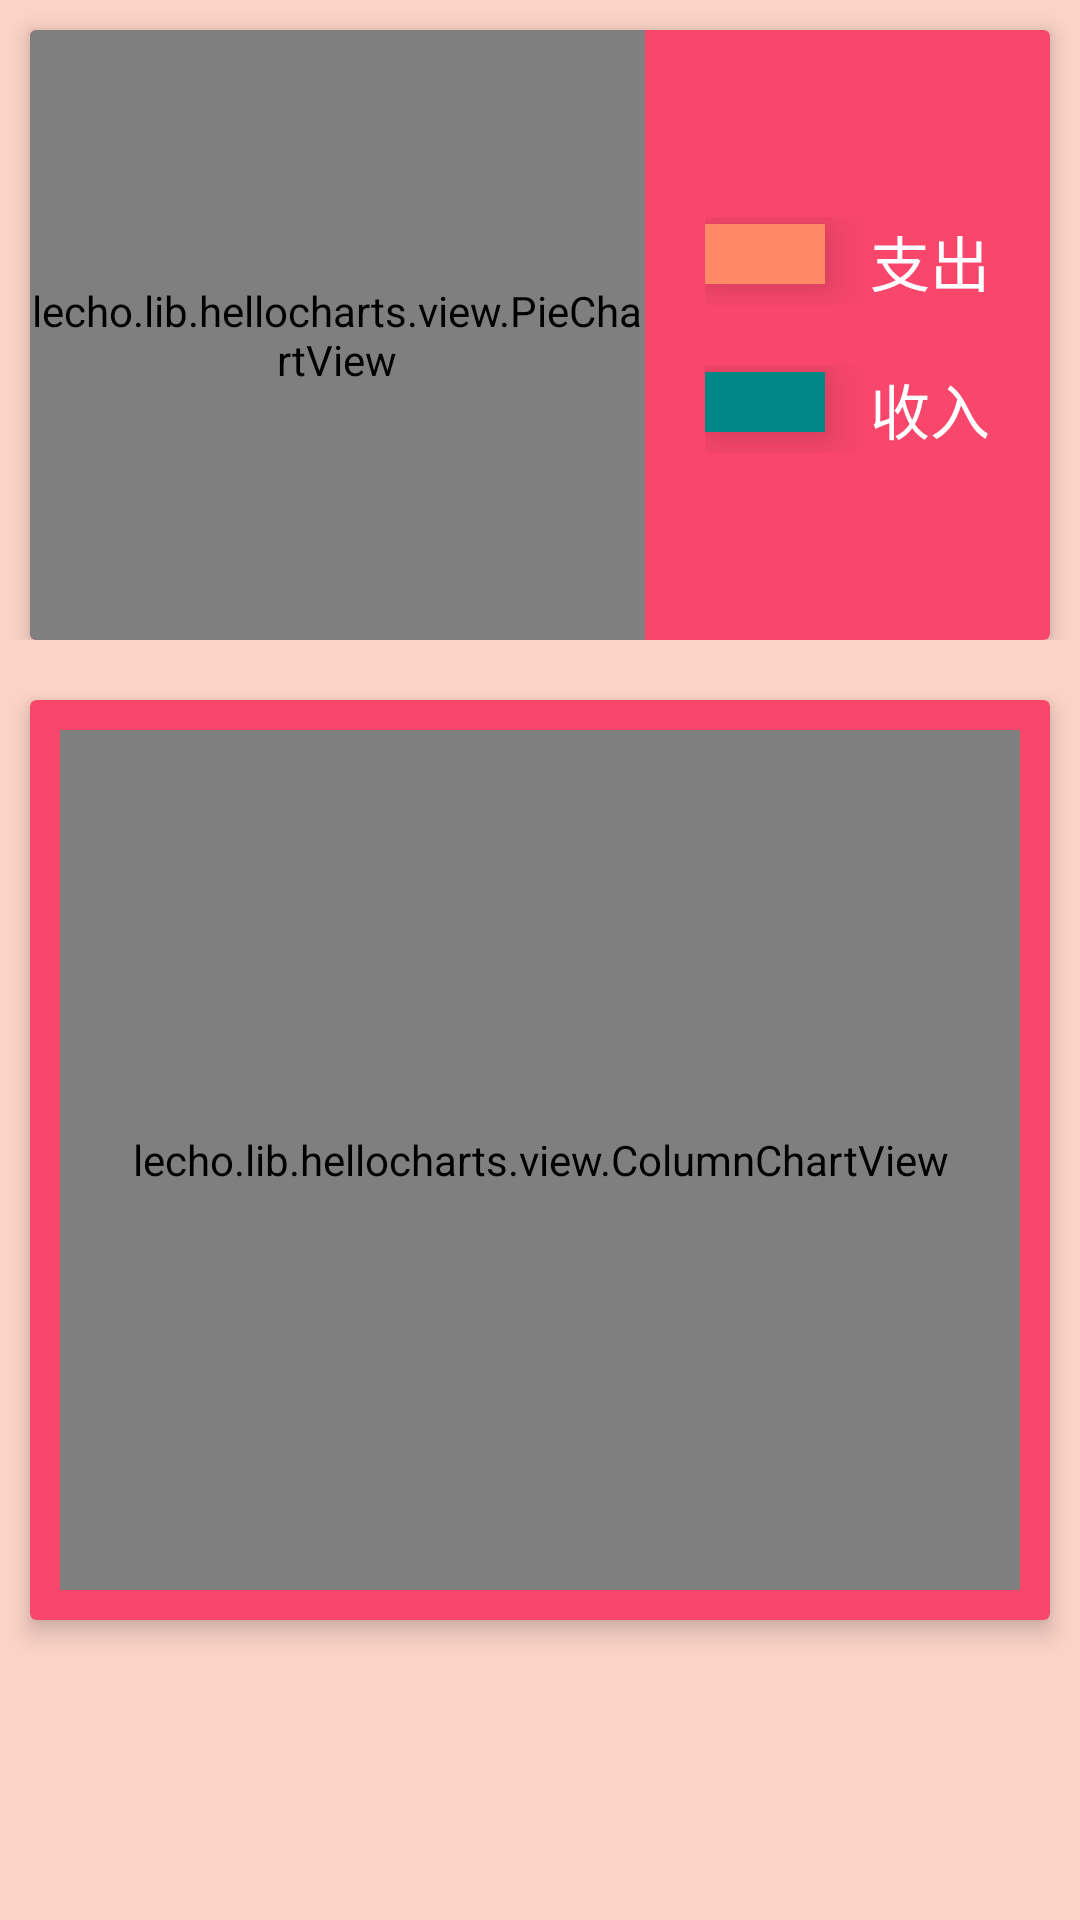

The Android layout XML behind this screen, and the referenced resources:
<!-- AndroidManifest.xml: application theme Theme.Bookkeeping -->
<!-- res/layout/fragment_statistics.xml -->
<?xml version="1.0" encoding="utf-8"?>
<FrameLayout xmlns:android="http://schemas.android.com/apk/res/android"
    xmlns:tools="http://schemas.android.com/tools"
    android:layout_width="match_parent"
    android:layout_height="match_parent"
    android:background="@color/app_secondary_color"
    xmlns:app="http://schemas.android.com/apk/res-auto">
    <LinearLayout
        android:layout_width="match_parent"
        android:orientation="vertical"
        android:layout_height="match_parent">
       <LinearLayout
           android:layout_width="match_parent"
           android:layout_height="match_parent"
           android:orientation="horizontal"
           android:layout_weight="2">
           <androidx.cardview.widget.CardView
               android:layout_weight="1"
               android:backgroundTint="@color/app_main_color"
               android:layout_width="match_parent"
               android:layout_height="match_parent"
               android:layout_marginHorizontal="10dp"
               app:cardElevation="5dp"
               android:layout_marginTop="10dp">
               <LinearLayout
                   android:layout_width="match_parent"
                   android:layout_height="match_parent"
                   android:orientation="horizontal">
                   <lecho.lib.hellocharts.view.PieChartView
                       app:cardElevation="10dp"
                       android:id="@+id/today_money_proportion_chart"
                       android:layout_weight="1"
                       android:layout_width="match_parent"
                       android:layout_height="match_parent"/>
                   <LinearLayout
                       android:layout_margin="20dp"
                       android:layout_width="wrap_content"
                       android:orientation="vertical"
                       android:gravity="center"
                       android:layout_height="match_parent">
                       <LinearLayout
                           android:layout_marginBottom="10dp"
                           android:layout_width="wrap_content"
                           android:layout_height="wrap_content"
                           android:orientation="horizontal">
                           <TextView
                               android:elevation="10dp"
                               android:gravity="center"
                               android:layout_weight="1"
                               android:padding="5dp"
                               android:textSize="15sp"
                               android:textColor="#ffffff"
                               android:background="#FF8A65"
                               android:layout_width="40dp"
                               android:layout_height="20dp"
                               android:text=""/>
                           <TextView
                               android:layout_marginLeft="15dp"
                               android:layout_width="wrap_content"
                               android:layout_height="wrap_content"
                               android:textSize="20sp"
                               android:text="支出"
                               android:textColor="@color/white"/>
                       </LinearLayout>
                       <LinearLayout
                           android:layout_marginTop="10dp"
                           android:layout_width="wrap_content"
                           android:layout_height="wrap_content"
                           android:orientation="horizontal">
                           <TextView
                               android:elevation="10dp"
                               android:gravity="center"
                               android:layout_weight="1"
                               android:padding="5dp"
                               android:textSize="15sp"
                               android:textColor="#ffffff"
                               android:background="#FF018786"
                               android:layout_width="40dp"
                               android:layout_height="20dp"
                               android:text=""/>
                           <TextView
                               android:layout_marginLeft="15dp"
                               android:layout_width="wrap_content"
                               android:layout_height="wrap_content"
                               android:textSize="20sp"
                               android:text="收入"
                               android:textColor="@color/white"/>
                       </LinearLayout>
                   </LinearLayout>
               </LinearLayout>
           </androidx.cardview.widget.CardView>
       </LinearLayout>
        <LinearLayout
            android:layout_weight="1"
            android:layout_width="match_parent"
            android:layout_height="match_parent">
            <androidx.cardview.widget.CardView
                android:layout_weight="1"
                android:backgroundTint="@color/app_main_color"
                android:layout_width="match_parent"
                android:layout_height="match_parent"
                android:layout_marginBottom="100dp"
                android:layout_marginHorizontal="10dp"
                app:cardElevation="5dp"
                android:layout_marginTop="20dp">
                <LinearLayout
                    android:layout_width="match_parent"
                    android:layout_height="match_parent"
                    android:padding="10dp">
                    <lecho.lib.hellocharts.view.ColumnChartView
                        app:cardElevation="10dp"
                        android:id="@+id/all_day_buy_charView"
                        android:layout_width="match_parent"
                        android:layout_height="match_parent"/>
                </LinearLayout>
            </androidx.cardview.widget.CardView>
        </LinearLayout>
    </LinearLayout>


</FrameLayout>
<!-- resources referenced by this layout -->
<resources>
  <color name="app_main_color">#F9476C</color>
  <color name="app_secondary_color">#FDD5C8</color>
  <color name="white">#FFFFFF</color>
  <style name="Theme.Bookkeeping" parent="Theme.MaterialComponents.DayNight.DarkActionBar">
          
          <item name="android:windowActivityTransitions">true</item>
  
          
          <item name="colorPrimary">@color/app_main_color</item>
          <item name="colorPrimaryVariant">@color/app_main_color</item>
          <item name="colorOnPrimary">@color/white</item>
          
          <item name="colorSecondary">@color/teal_200</item>
          <item name="colorSecondaryVariant">@color/teal_700</item>
          <item name="colorOnSecondary">@color/black</item>
          
          <item name="android:statusBarColor" tools:targetApi="l">?attr/colorPrimaryVariant</item>
          
      </style>
  <color name="teal_200">#FF03DAC5</color>
  <color name="teal_700">#FF018786</color>
  <color name="black">#FF000000</color>
</resources>
